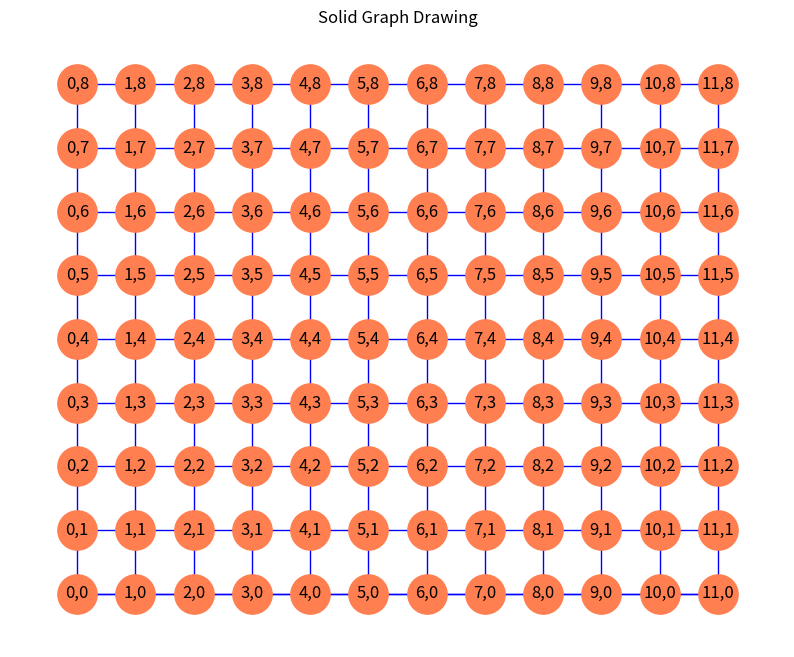

Generate this figure with matplotlib:
#-------------------------------------------------------------------------------
# Purpose:     2020 컴퓨터및 프로그래밍 입문
# Author:      Cho
# Created:     2020-06-09
#-------------------------------------------------------------------------------


import networkx as nx
import matplotlib.pyplot as plt

fig = plt.figure(figsize=(10,8)) # 8인치 by 8인치

N = 12
M = 9
G=nx.grid_2d_graph(N,M)


G.add_edge( (0,0),(N-1,0) )

pos = dict( (n, n) for n in G.nodes() ) # pos=(위치, node 이름)
# vlabels = dict( ((i, j), i * 10 + j) for i, j in G.nodes() ) # 사용안함.
vlabels = dict( ((i, j), str(i)+","+str(j) ) for i, j in G.nodes() )
nx.draw_networkx(G, pos=pos, node_size=800, node_color='coral', \
                 edge_color='blue', labels=vlabels)

plt.title("Solid Graph Drawing")
plt.axis('off')
plt.show()
